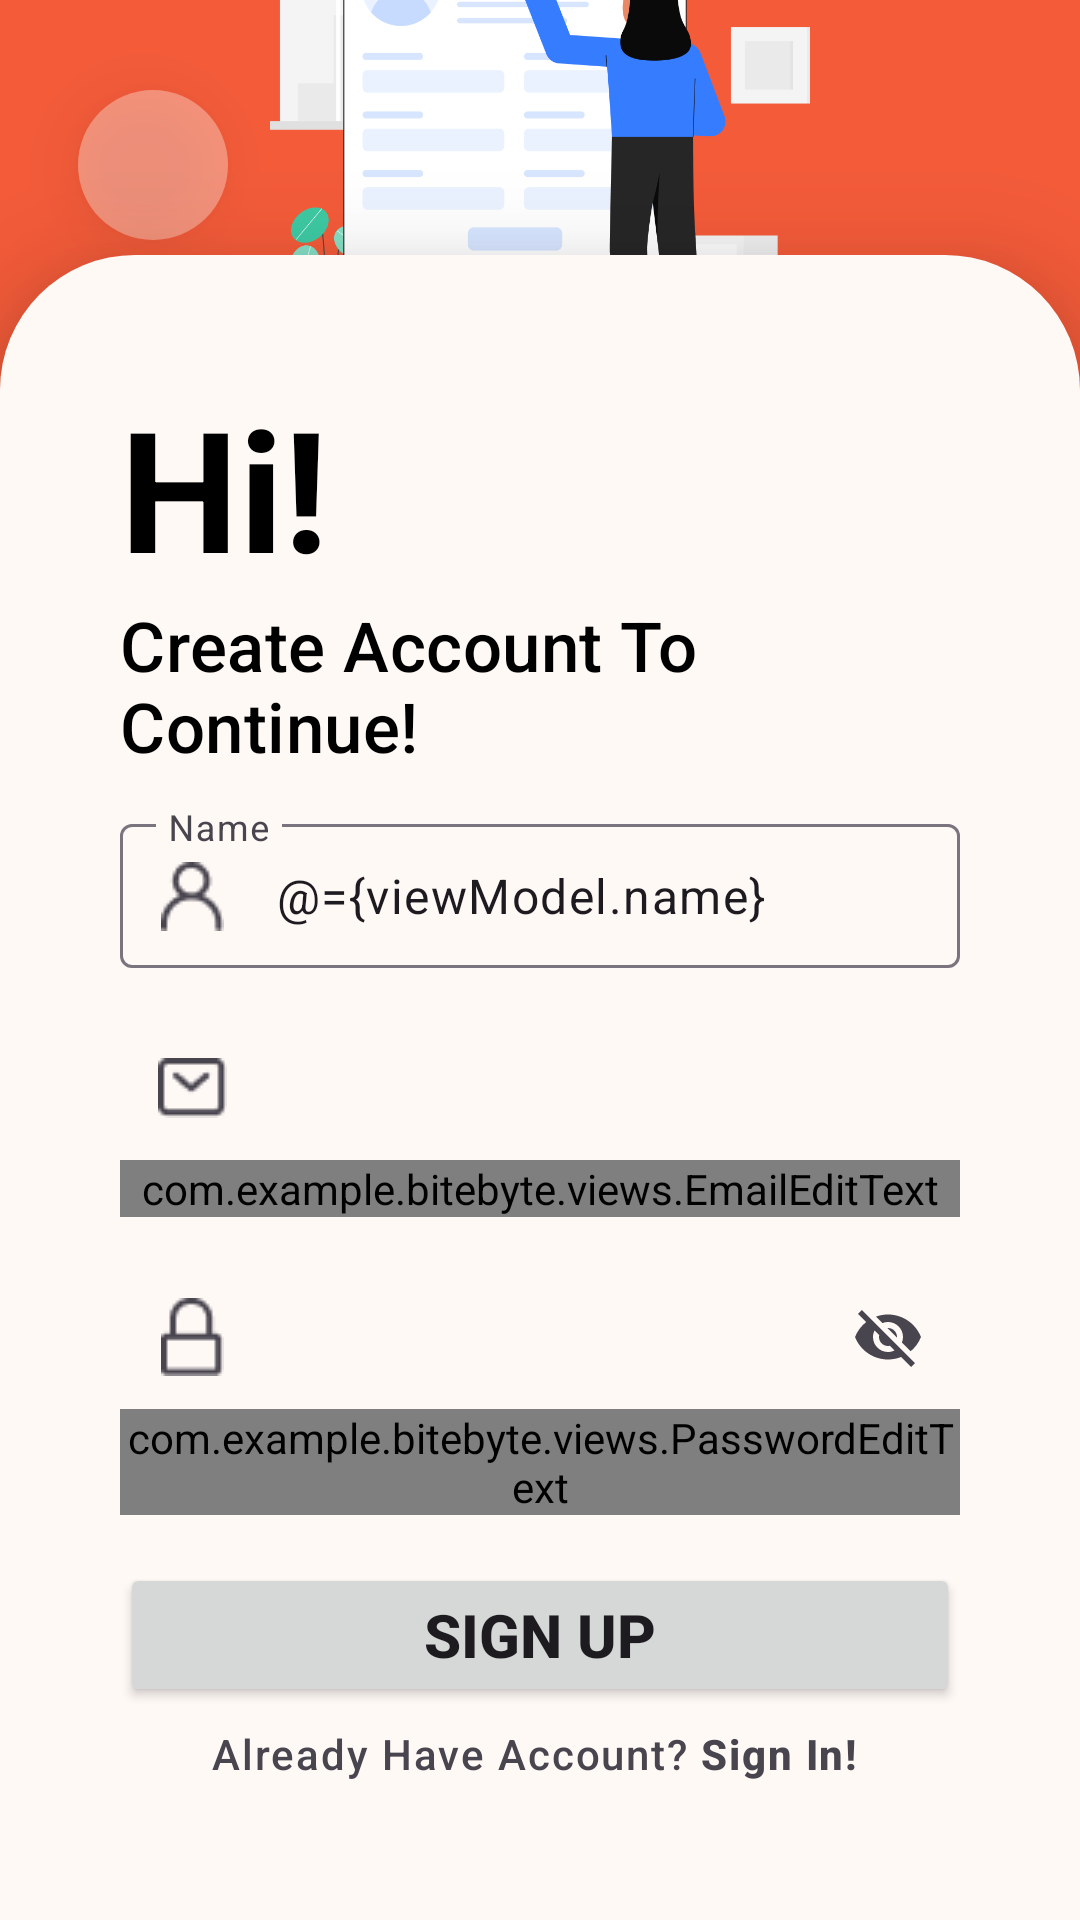

The Android layout XML behind this screen, and the referenced resources:
<!-- AndroidManifest.xml: application theme Theme.BiteByte -->
<!-- res/layout/fragment_register.xml -->
<?xml version="1.0" encoding="utf-8"?>
<layout xmlns:android="http://schemas.android.com/apk/res/android"
    xmlns:tools="http://schemas.android.com/tools"
    xmlns:app="http://schemas.android.com/apk/res-auto">

    <data>
        <variable
            name="viewModel"
            type="com.example.bitebyte.ui.auth.RegisterViewModel" />
    </data>

    <androidx.constraintlayout.widget.ConstraintLayout
    android:layout_width="match_parent"
    android:layout_height="match_parent"
    android:background="@color/color_theme_primary"
    tools:context=".ui.auth.LoginFragment">

    <ImageButton
        android:id="@+id/ib_back_button"
        android:layout_width="50dp"
        android:layout_height="50dp"
        android:background="@drawable/round_button"
        android:contentDescription="@string/nav_app_bar_navigate_up_description"
        android:src="@drawable/baseline_arrow_back"
        android:elevation="10dp"
        android:paddingStart="6dp"
        android:layout_marginStart="26dp"
        android:layout_marginTop="30dp"
        app:layout_constraintTop_toTopOf="parent"
        app:layout_constraintStart_toStartOf="parent" />

    <ImageView
        android:id="@+id/iv_logo"
        android:layout_width="180dp"
        android:layout_height="180dp"
        android:src="@drawable/register"
        app:layout_constraintStart_toStartOf="parent"
        app:layout_constraintEnd_toEndOf="parent"
        app:layout_constraintTop_toTopOf="parent"
        app:layout_constraintBottom_toTopOf="@id/container_form_register"/>

        <androidx.constraintlayout.widget.ConstraintLayout
            android:id="@+id/container_form_register"
            android:layout_width="match_parent"
            android:layout_height="wrap_content"
            android:elevation="20dp"
            android:transitionName="formContainer"
            android:background="@drawable/rounded_top"
            android:padding="16dp"
            app:layout_constraintBottom_toBottomOf="parent">

            <TextView
                android:id="@+id/tv_headline_welcome"
                android:layout_width="match_parent"
                android:layout_height="wrap_content"
                android:layout_marginBottom="24dp"
                app:layout_constraintTop_toTopOf="parent"
                android:layout_marginTop="24dp"
                android:layout_marginStart="24dp"
                android:layout_marginEnd="24dp"
                android:textColor="@color/black"
                android:text="@string/intro_hi"
                android:textSize="56sp"
                android:textStyle="bold"
                android:textAppearance="@style/TextAppearance.Material3.HeadlineLarge" />

            <TextView
                android:id="@+id/tv_headline_back"
                android:layout_width="match_parent"
                android:layout_height="wrap_content"
                android:layout_marginBottom="8dp"
                app:layout_constraintTop_toBottomOf="@id/tv_headline_welcome"
                android:layout_marginStart="24dp"
                android:textSize="23sp"
                android:textColor="@color/black"
                android:layout_marginEnd="24dp"
                android:text="@string/intro_continue"
                android:textAppearance="@style/TextAppearance.Material3.LabelLarge" />

            <com.google.android.material.textfield.TextInputLayout
                android:id="@+id/til_name"
                android:layout_width="match_parent"
                android:layout_height="wrap_content"
                app:layout_constraintTop_toBottomOf="@id/tv_headline_back"
                android:layout_marginStart="24dp"
                android:layout_marginEnd="24dp"
                app:startIconDrawable="@drawable/username"
                style="@style/Widget.Material3.TextInputLayout.OutlinedBox.Dense"
                android:layout_marginTop="12dp"
                android:layout_marginBottom="4dp"
                android:hint="@string/name">

                <com.google.android.material.textfield.TextInputEditText
                    android:id="@+id/et_name"
                    android:layout_width="match_parent"
                    android:layout_height="match_parent"
                    android:inputType="textPersonName"
                    android:text="@={viewModel.name}"/>

            </com.google.android.material.textfield.TextInputLayout>

            <com.google.android.material.textfield.TextInputLayout
                android:id="@+id/til_email"
                android:layout_width="match_parent"
                android:layout_height="wrap_content"
                android:layout_marginTop="16dp"
                app:layout_constraintTop_toBottomOf="@id/til_name"
                android:layout_marginStart="24dp"
                android:layout_marginEnd="24dp"
                android:layout_marginBottom="4dp"
                app:startIconDrawable="@drawable/mail"
                style="@style/Widget.Material3.TextInputLayout.OutlinedBox.Dense"
                android:hint="@string/email">

                <com.example.bitebyte.views.EmailEditText
                    android:id="@+id/et_email"
                    android:layout_width="match_parent"
                    android:layout_height="match_parent"
                    android:inputType="textEmailAddress"
                    android:text="@={viewModel.email}"/>

            </com.google.android.material.textfield.TextInputLayout>

            <com.google.android.material.textfield.TextInputLayout
                android:id="@+id/til_password"
                android:layout_width="match_parent"
                android:layout_height="wrap_content"
                app:layout_constraintTop_toBottomOf="@id/til_email"
                android:layout_marginTop="16dp"
                android:layout_marginStart="24dp"
                android:layout_marginEnd="24dp"
                app:startIconDrawable="@drawable/password"
                android:hint="@string/password"
                app:endIconMode="password_toggle"
                style="@style/Widget.Material3.TextInputLayout.OutlinedBox.Dense"
                android:layout_marginBottom="24dp">

                <com.example.bitebyte.views.PasswordEditText
                    android:id="@+id/et_password"
                    android:layout_width="match_parent"
                    android:layout_height="match_parent"
                    android:inputType="textPassword"
                    android:text="@={viewModel.password}"/>

            </com.google.android.material.textfield.TextInputLayout>

            <Button
                android:id="@+id/btn_sign_up"
                android:layout_width="match_parent"
                android:layout_height="wrap_content"
                android:text="@string/action_sign_up_short"
                android:layout_marginStart="24dp"
                android:textSize="20sp"
                android:textStyle="bold"
                android:layout_marginEnd="24dp"
                android:layout_marginTop="16dp"
                app:layout_constraintTop_toBottomOf="@id/til_password"
                android:onClick="@{() -> viewModel.register()}"/>

            <TextView
                android:id="@+id/tv_login"
                android:layout_width="match_parent"
                android:layout_height="wrap_content"
                android:textAppearance="@style/TextAppearance.Material3.LabelSmall"
                android:textAlignment="center"
                android:textSize="14sp"
                android:layout_marginBottom="30dp"
                android:layout_marginTop="6dp"
                app:layout_constraintBottom_toBottomOf="parent"
                android:layout_marginStart="24dp"
                android:layout_marginEnd="24dp"
                app:layout_constraintTop_toBottomOf="@id/btn_sign_up"
                android:text="@string/have_account" />

            <ProgressBar
                android:id="@+id/progressBar"
                style="?android:attr/progressBarStyle"
                android:layout_width="wrap_content"
                android:layout_height="wrap_content"
                android:visibility="gone"
                app:layout_constraintBottom_toBottomOf="parent"
                app:layout_constraintEnd_toEndOf="parent"
                app:layout_constraintStart_toStartOf="parent"
                app:layout_constraintTop_toTopOf="parent"
                tools:visibility="visible" />

        </androidx.constraintlayout.widget.ConstraintLayout>
</androidx.constraintlayout.widget.ConstraintLayout>
</layout>
<!-- resources referenced by this layout -->
<resources>
  <color name="black">#000000</color>
  <color name="color_theme_primary">#FFF35B39</color>
  <!-- drawable mail: png bitmap (drawable, 346 bytes) -->
  <!-- drawable password: png bitmap (drawable, 306 bytes) -->
  <!-- drawable register: png bitmap (drawable, 38121 bytes) -->
  <!-- drawable round_button (drawable) -->
  <?xml version="1.0" encoding="utf-8"?>
  <shape xmlns:android="http://schemas.android.com/apk/res/android">
  <solid android:color="@color/color_theme_secondary_light"/>
  <corners
      android:topRightRadius="45dp"
      android:topLeftRadius="45dp"
      android:bottomLeftRadius="45dp"
      android:bottomRightRadius="45dp"
      />
  </shape>
  <!-- drawable rounded_top (drawable) -->
  <?xml version="1.0" encoding="utf-8"?>
  <shape xmlns:android="http://schemas.android.com/apk/res/android">
      <solid android:color="@color/color_theme_secondary"/>
      <corners android:topLeftRadius="45dp" android:topRightRadius="45dp"/>
  </shape>
  <!-- drawable username: png bitmap (drawable, 420 bytes) -->
  <string name="action_sign_up_short">SIGN UP</string>
  <string name="email">Email</string>
  <string name="have_account">Already Have Account? <b>Sign In! </b></string>
  <string name="intro_continue">Create Account To Continue!</string>
  <string name="intro_hi">Hi!</string>
  <string name="name">Name</string>
  <string name="password">Password</string>
  <style name="Theme.BiteByte" parent="Base.Theme.BiteByte" />
  <color name="color_theme_secondary_light">#59FFF9F6</color>
  <color name="color_theme_secondary">#FFFFF9F6</color>
  <style name="Base.Theme.BiteByte" parent="Theme.Material3.Light.NoActionBar">
  
          <item name="colorPrimary">@color/color_theme_primary</item>
          <item name="colorPrimaryVariant">@color/color_theme_primary</item>
          <item name="colorOnPrimary">@color/white</item>
  
          <item name="colorSecondary">@color/color_theme_primary</item>
          <item name="colorSecondaryVariant">@color/color_theme_primary</item>
          <item name="colorOnSecondary">@color/black</item>
  
      </style>
  <color name="white">#FFFFFF</color>
</resources>
